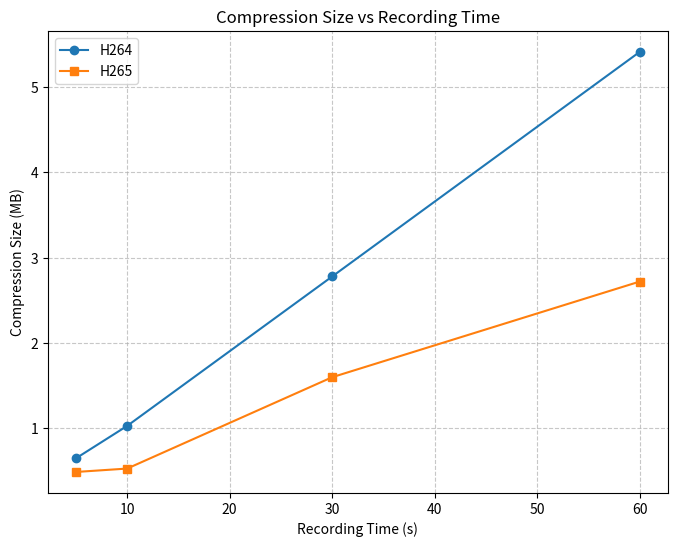
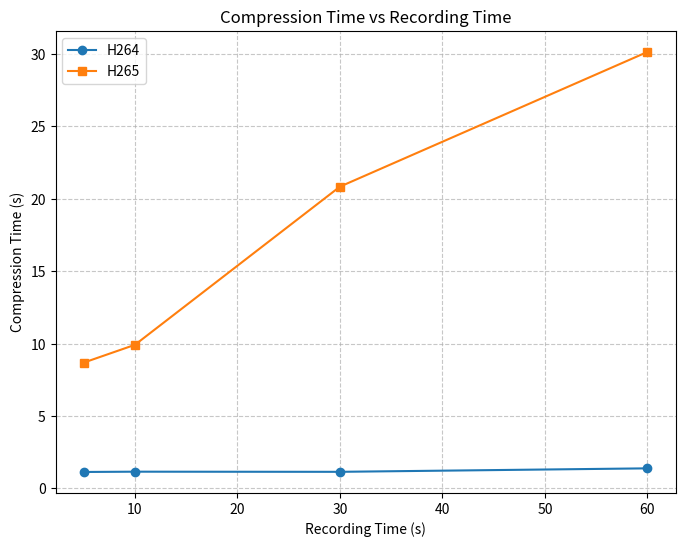
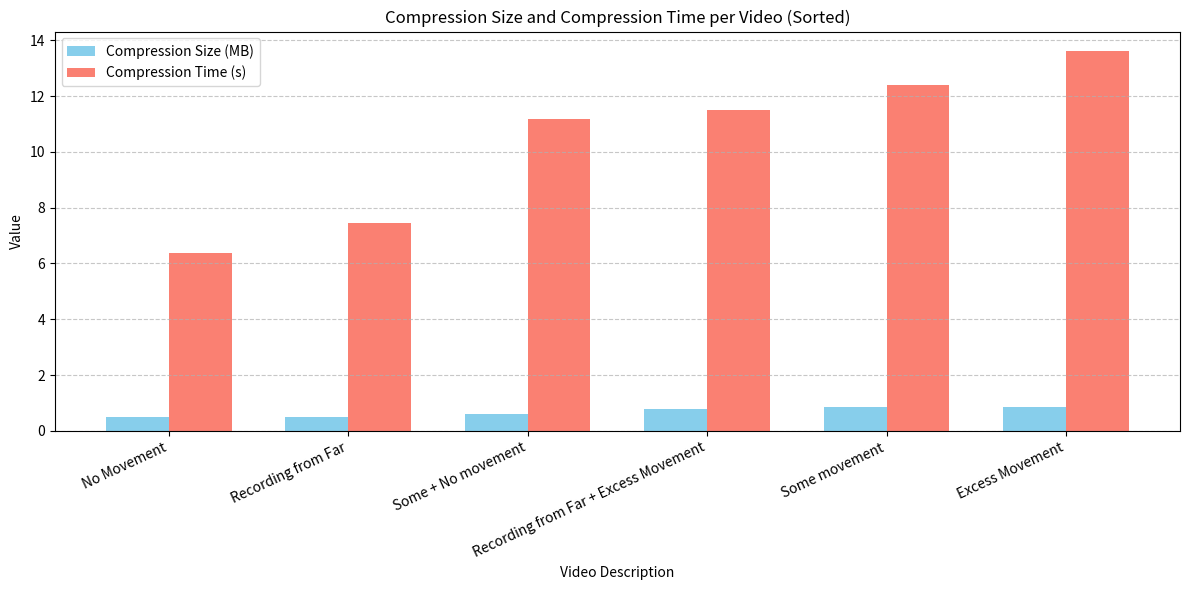

Write the Python code that produced these figures, in order.
import matplotlib.pyplot as plt
import numpy as np
import os

# Make sure the output directory exists
os.makedirs('results/graphs', exist_ok=True)

#########################################
# 1. H264 vs H265 Graphs
#########################################

# Data
h264_data = {
    'Recording Time': [5, 10, 30, 60],
    'Compression Size': [0.65, 1.03, 2.78, 5.41],
    'Compression Time': [1.14, 1.16, 1.15, 1.39],
}

h265_data = {
    'Recording Time': [5, 10, 30, 60],
    'Compression Size': [0.49, 0.53, 1.60, 2.72],
    'Compression Time': [8.69, 9.92, 20.84, 30.14],
}

# Plot 1: Recording Time vs Compression Size
plt.figure(figsize=(8, 6))
plt.plot(h264_data['Recording Time'], h264_data['Compression Size'], marker='o', label='H264')
plt.plot(h265_data['Recording Time'], h265_data['Compression Size'], marker='s', label='H265')
plt.xlabel('Recording Time (s)')
plt.ylabel('Compression Size (MB)')
plt.title('Compression Size vs Recording Time')
plt.legend()
plt.grid(True, linestyle='--', alpha=0.7)
plt.savefig('results/graphs/compression_size_vs_recording_time.png')
plt.close()

# Plot 2: Recording Time vs Compression Time
plt.figure(figsize=(8, 6))
plt.plot(h264_data['Recording Time'], h264_data['Compression Time'], marker='o', label='H264')
plt.plot(h265_data['Recording Time'], h265_data['Compression Time'], marker='s', label='H265')
plt.xlabel('Recording Time (s)')
plt.ylabel('Compression Time (s)')
plt.title('Compression Time vs Recording Time')
plt.legend()
plt.grid(True, linestyle='--', alpha=0.7)
plt.savefig('results/graphs/compression_time_vs_recording_time.png')
plt.close()

#########################################
# 2. Compression Size & Time per Video
#########################################

# Data
video_descriptions = [
    "Some movement",
    "No Movement",
    "Excess Movement",
    "Some + No movement",
    "Recording from Far",
    "Recording from Far + Excess Movement"
]

compression_size = [0.87, 0.49, 0.86, 0.61, 0.48, 0.78]  # in MB
compression_time = [12.38, 6.38, 13.63, 11.18, 7.44, 11.50]  # in seconds

# Sort by Compression Time
combined = list(zip(video_descriptions, compression_size, compression_time))
combined.sort(key=lambda x: x[2])

video_descriptions_sorted, compression_size_sorted, compression_time_sorted = zip(*combined)

# Setup
x = np.arange(len(video_descriptions_sorted))
width = 0.35

# Plot
fig, ax = plt.subplots(figsize=(12, 6))

rects1 = ax.bar(x - width/2, compression_size_sorted, width, label='Compression Size (MB)', color='skyblue')
rects2 = ax.bar(x + width/2, compression_time_sorted, width, label='Compression Time (s)', color='salmon')

# Labels and Title
ax.set_ylabel('Value')
ax.set_xlabel('Video Description')
ax.set_title('Compression Size and Compression Time per Video (Sorted)')
ax.set_xticks(x)
ax.set_xticklabels(video_descriptions_sorted, rotation=25, ha='right')
ax.legend()
ax.grid(axis='y', linestyle='--', alpha=0.7)

fig.tight_layout()
plt.savefig('results/graphs/compression_size_time_sorted_combined.png')
plt.close()
